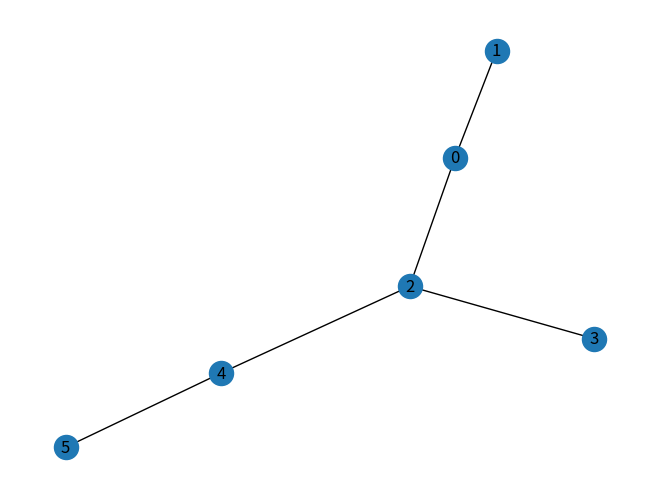

This chart was generated by the following Python code:
import numpy as np 
import networkx as nx 
import matplotlib.pyplot as plt 
import random 
import types
import collections 
from tqdm import tqdm

class IDMVerify:

    def __init__(self, graph, seller_id, buyer_ids) -> None:
        '''
        graph: networked market 
        seller_id: node id of the seller 
        buyer_ids: node id of buyers 
        '''
        self.graph = graph 
        self.cnt = len(self.graph.nodes()) 
        self.seller = seller_id
        self.buyers = buyer_ids

    def ValGeneration(self, distribution, lower_bound, upper_bound, num):
        '''
        generating bids under specific distribution 
        '''
        if distribution == 'uniform':
            return np.random.uniform(lower_bound, upper_bound, num)
        
    
    def PlotGraph(self) -> None:
        nx.draw(self.graph, with_labels = True)

    def _ConstructDS(self) -> dict:
        '''
        calculate the dominant set of each buyer 
        '''
        principal = 0
        node_set = set(self.graph.nodes)
        agent_set = node_set - {principal}
        dominating_dict = {contestant: set() for contestant in agent_set}
        leaf_set = set()
        for node in agent_set:
            sub_graphs = self.graph.subgraph([i for i in node_set if i != node])
            connected_parts = list(nx.connected_components(sub_graphs))
            if len(connected_parts) != 1:
                for part in connected_parts:
                    if principal not in part:
                        dominating_dict[node] = dominating_dict[node] | part
        return dominating_dict

    def _AllocationAndPayment(self, idx, next_idx, bids, idx_dominate, next_idx_dominate):
        '''
        idx: the id of current bidder 
        next_idx: the next on sequence bidder 
        bids: dict of all bidders 
        d_idx: bidders dominated by idx 
        '''  
        # market N\i and market N\d_i 
        idx_cutting_set = {*{idx}, *idx_dominate} # cutting nodes set for bidder i 
        next_idx_cutting_set = None 
        # print('here', idx, next_idx, bids, idx_dominate, next_idx_dominate)
        if next_idx:
            next_idx_cutting_set = {*{next_idx}, *next_idx_dominate} # cutting nodes set for bidder i + 1 
        max_v_without_idx = -float('inf')
        for bidder in self.buyers:
            if bidder not in idx_cutting_set:
                max_v_without_idx = max(max_v_without_idx, bids[bidder])
        # print('max_v_without_idx', max_v_without_idx)
        if not next_idx:
            return True, max_v_without_idx
        else:
            max_v_without_next_idx = -float('inf')
            for bidder in self.buyers:
                if bidder not in next_idx_cutting_set:
                    max_v_without_next_idx = max(max_v_without_next_idx, bids[bidder])
            # print('max_v_without_next_idx', max_v_without_next_idx)
            if bids[idx] == max_v_without_next_idx:
                # print('here')
                return True, max_v_without_idx
            else:
                return False, max_v_without_idx - max_v_without_next_idx 

        
    def IDM(self, vals):
        '''
        run IDM directly 
        calcuate the allocation and payment 
        vals: bidders valuation 
        market is fixed as the self.graph 
        '''
        # locate the highest bid
        d = {k:v for k, v in zip(self.buyers, vals)} 
        m = list(d.items())
        m.sort(key = lambda x : -x[1])
        if not m:
            raise ValueError('no buyer exists!')
        highest_bidder = m[0][0]
        # find all the nodes dominating the highest bidder and rank them a sequence
        dominating_dict = self._ConstructDS()
        dominate_bidders = set()
        for k, v in dominating_dict.items():
            if highest_bidder in v:
                dominate_bidders.add(k)
        dominate_bidders_dists = []
        for bidder in dominate_bidders:
            cur_dist = nx.shortest_path_length(self.graph, self.seller, bidder)
            dominate_bidders_dists.append([cur_dist, bidder])
        dominate_bidders_dists.sort(key = lambda x : x[0])
        dominate_sequence = [x[1] for x in dominate_bidders_dists] + [highest_bidder]
        # print(dominate_sequence)
        winner = collections.defaultdict(int) 
        rewarded_bidders = collections.defaultdict(int)
        for i, bidder in enumerate(dominate_sequence):
            if i == len(dominate_sequence) - 1:
                # IDM mechanism visits the bidder with highest bid 
                _, payment = self._AllocationAndPayment(bidder, None, d, dominating_dict[bidder], None)
                winner[bidder] = payment 
            else:
                flag, payment = self._AllocationAndPayment(bidder, dominate_sequence[i+1], d, dominating_dict[bidder], dominating_dict[dominate_sequence[i+1]])
                if flag:
                    # current bidder is the winner in IDM mechanism 
                    # payment is the highest bid in N\i 
                    winner[bidder] = payment 
                    break 
                else:
                    # current bidder is a loser in IDM mechanism 
                    rewarded_bidders[bidder] = payment
        rev = sum(winner.values())
        rev += sum(rewarded_bidders.values())
        return winner, rewarded_bidders, rev 

    
    def IDMRev(self, vals):
        '''
        calculate revenue of IDM directly: Rev = SW*(N\d1)
        '''
        m = list(zip(self.buyers, vals))
        m.sort(key = lambda x : -x[1])
        if not m:
            raise ValueError('no buyer exists!')
        highest_bidder = m[0][0]
        # print('profile', m)
        dominante_d = self._ConstructDS()
        critical_nodes = nx.shortest_path(self.graph, self.seller, highest_bidder)
        # print(critical_nodes)
        first_critical_node = critical_nodes[1]
        # print('first', first_critical_node)
        left_nodes = set(self.graph.nodes) - dominante_d[first_critical_node]
        left_nodes = left_nodes - {self.seller}
        left_nodes = left_nodes - {first_critical_node}
        # print('left_nodes', left_nodes)
        # max_second_price = -float('inf')
        left_vals = []
        for node in left_nodes:
            for idx, v in m:
                if idx == node:
                    left_vals.append(v)
        return max(left_vals)     

    def main(self, iterations):
        self.PlotGraph()
        total_rev = 0 
        run_rev = 0
        for _ in tqdm(range(iterations)):
            vs = self.ValGeneration('uniform', 0, 1, self.cnt - 1)
            total_rev += self.IDMRev(vs)
            _, _, rev = self.IDM(vs)
            run_rev += rev 
        return total_rev / iterations, run_rev / iterations
    

if __name__ == "__main__":
    G1 = nx.Graph()
    G1.add_nodes_from([0,1,2,3,4,5])
    G1.add_edges_from([(0,1), (0,2), (0,3), (0,4), (4,5)])
    G2 = nx.Graph()
    G2.add_nodes_from([0,1,2,3,4,5])
    G2.add_edges_from([(0,1), (0,2), (0,3), (2,4), (3,5)])
    G3 = nx.Graph()
    G3.add_nodes_from([0,1,2,3,4,5])
    G3.add_edges_from([(0,1), (0,2), (0,3), (3,4), (4,5)])
    G4 = nx.Graph()
    G4.add_nodes_from([0,1,2,3,4,5])
    G4.add_edges_from([(0,1), (0,2), (2,3), (2,4), (4,5)])
    seller_id = 0
    buyer_ids = [1,2,3,4,5]
    IDM_test = IDMVerify(G4, seller_id, buyer_ids)
    print(IDM_test.main(1000))
